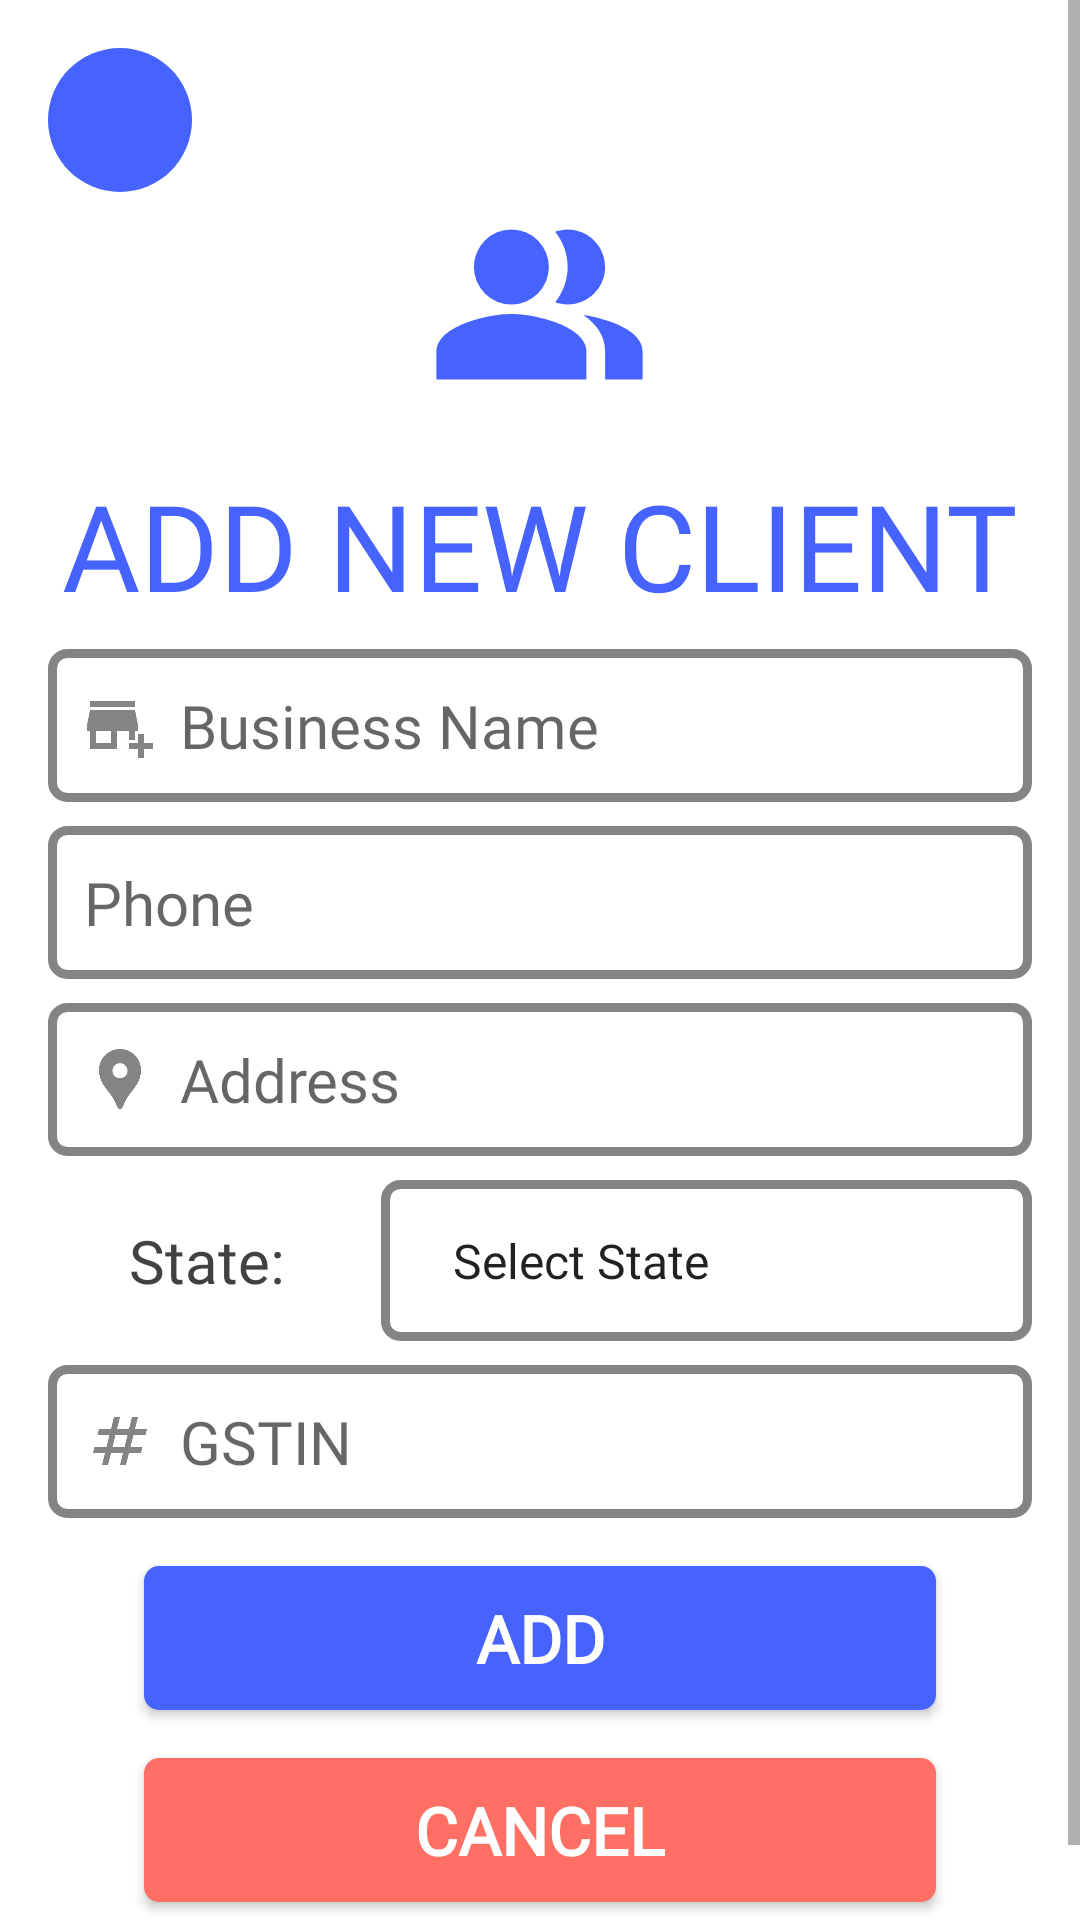

The Android layout XML behind this screen, and the referenced resources:
<!-- AndroidManifest.xml: application theme Theme.BusinessPlus -->
<!-- res/layout/activity_add_client.xml -->
<?xml version="1.0" encoding="utf-8"?>
<ScrollView xmlns:android="http://schemas.android.com/apk/res/android"
    xmlns:app="http://schemas.android.com/apk/res-auto"
    xmlns:tools="http://schemas.android.com/tools"
    android:layout_width="match_parent"
    android:layout_height="match_parent"
    tools:context=".MainActivity"
    android:background="@color/main_bg"
    >
    <LinearLayout
        android:layout_width="match_parent"
        android:layout_height="match_parent"
        android:gravity="center"
        android:padding="16dp"
        android:orientation="vertical"
        android:background="@color/main_bg">
        <ImageButton
            android:id="@+id/ib_client_back"
            android:layout_width="48dp"
            android:layout_height="48dp"
            android:background="@drawable/fab_bg"
            app:backgroundTint="@color/main_color"
            android:src="@drawable/ic_arrow_back"
            android:layout_gravity="left"/>
        <ImageView
            android:layout_width="75dp"
            android:layout_height="75dp"
            android:src="@drawable/ic_client_focused"
            android:layout_marginBottom="16dp"
            />

        <TextView
            android:id="@+id/tv_add_client_title"
            android:layout_width="match_parent"
            android:layout_height="wrap_content"
            android:textAlignment="center"
            android:text="ADD NEW CLIENT"
            android:fontFamily="@font/khand_bold"
            android:textSize="40sp"
            android:textColor="@color/main_color"
            android:layout_marginBottom="8dp"/>

        <EditText
            android:id="@+id/et_client_business_name"
            style="@style/et_focus_unfocus"
            android:hint="Business Name"
            android:drawableLeft="@drawable/business_bg"
            android:drawablePadding="8dp"
            android:inputType="textCapWords"
            android:layout_marginBottom="8dp"/>
        <EditText
            android:id="@+id/et_client_business_phone"
            style="@style/et_focus_unfocus"
            android:hint="Phone"
            android:drawableLeft="@drawable/phone_bg"
            android:drawablePadding="8dp"
            android:inputType="number|phone"
            android:layout_marginBottom="8dp"/>
        <EditText
            android:id="@+id/et_client_business_address"
            style="@style/et_focus_unfocus"
            android:hint="Address"
            android:drawableLeft="@drawable/location_bg"
            android:drawablePadding="8dp"
            android:inputType="textCapSentences"
            android:layout_marginBottom="8dp"/>
        <LinearLayout
            android:layout_width="match_parent"
            android:layout_height="wrap_content"
            android:weightSum="5"
            android:orientation="horizontal"
            android:layout_marginBottom="8dp"
            >
            <TextView
                android:layout_width="wrap_content"
                android:layout_height="wrap_content"
                android:textAlignment="center"
                android:text="State: "
                android:fontFamily="@font/khand_bold"
                android:textSize="20sp"
                android:textColor="@color/main_bg_opposite"
                android:layout_weight="1"
                android:layout_gravity="center"/>

            <Spinner
                android:id="@+id/sp_client_business_state"
                android:layout_width="0dp"
                android:layout_height="wrap_content"
                android:background="@drawable/spinner_bg"
                android:hint="State"
                android:layout_weight="4"
                android:padding="16dp"
                android:entries="@array/states"/>

        </LinearLayout>
        <EditText
            android:id="@+id/et_client_business_gst"
            style="@style/et_focus_unfocus"
            android:hint="GSTIN"
            android:drawableLeft="@drawable/number_bg"
            android:drawablePadding="8dp"
            android:inputType="textCapCharacters"
            android:layout_marginBottom="16dp"/>

        <Button
            android:id="@+id/btn_add_client"
            android:layout_width="match_parent"
            android:layout_height="wrap_content"
            android:layout_marginHorizontal="32dp"
            android:background="@drawable/btn_bg"
            android:fontFamily="@font/khand_bold"
            android:text="ADD"
            android:textColor="@color/text_color"
            android:textSize="22sp"
            android:textStyle="bold"
            android:layout_marginBottom="16dp"/>
        <Button
            android:id="@+id/btn_add_client_cancel"
            android:layout_width="match_parent"
            android:layout_height="wrap_content"
            android:layout_marginHorizontal="32dp"
            android:background="@drawable/btn_bg"
            android:backgroundTint="@color/red"
            android:fontFamily="@font/khand_bold"
            android:text="CANCEL"
            android:textColor="@color/text_color"
            android:textSize="22sp"
            android:textStyle="bold"
            android:layout_marginBottom="16dp"
            />
    </LinearLayout>
</ScrollView>
<!-- resources referenced by this layout -->
<resources>
  <color name="main_bg">#FFFFFF</color>
  <color name="main_bg_opposite">#414141</color>
  <color name="main_color">#4763FF</color>
  <color name="red">#FF6F64</color>
  <color name="text_color">#FFFFFF</color>
  <!-- drawable btn_bg (drawable) -->
  <?xml version="1.0" encoding="utf-8"?>
  <ripple xmlns:android="http://schemas.android.com/apk/res/android" android:color="@color/white">
  
  <item android:id="@+id/btn_ripple">
      <shape
          android:shape="rectangle">
  
          <corners
              android:radius="5dp"/>
          <solid
              android:color="@color/main_color"/>
  
      </shape>
  </item>
  
  </ripple>
  <!-- drawable business_bg (drawable) -->
  <?xml version="1.0" encoding="utf-8"?>
  <selector xmlns:android="http://schemas.android.com/apk/res/android">
  
      <item
          android:state_focused="true" android:drawable="@drawable/ic_business_focused"/>
      <item
          android:state_focused="false" android:drawable="@drawable/ic_business_unfocused"/>
  
  </selector>
  <!-- drawable fab_bg (drawable) -->
  <?xml version="1.0" encoding="utf-8"?>
  <ripple xmlns:android="http://schemas.android.com/apk/res/android" android:color="@color/main_bg_opposite">
  
  <item android:id="@+id/btn_ripple">
      <shape
          android:shape="rectangle">
  
          <corners
              android:radius="300dp"/>
  
      </shape>
  </item>
  
  </ripple>
  <!-- drawable location_bg (drawable) -->
  <?xml version="1.0" encoding="utf-8"?>
  <selector xmlns:android="http://schemas.android.com/apk/res/android">
  
      <item
          android:state_focused="true" android:drawable="@drawable/ic_location_focused"/>
      <item
          android:state_focused="false" android:drawable="@drawable/ic_location_unfocused"/>
  
  </selector>
  <!-- drawable number_bg (drawable) -->
  <?xml version="1.0" encoding="utf-8"?>
  <selector xmlns:android="http://schemas.android.com/apk/res/android">
  
      <item
          android:state_focused="true" android:drawable="@drawable/ic_number_focused"/>
      <item
          android:state_focused="false" android:drawable="@drawable/ic_number_unfocused"/>
  
  </selector>
  <!-- drawable phone_bg (drawable) -->
  <?xml version="1.0" encoding="utf-8"?>
  <selector xmlns:android="http://schemas.android.com/apk/res/android">
  
      <item
          android:state_focused="true" android:drawable="@drawable/ic_phone_focused"/>
      <item
          android:state_focused="false" android:drawable="@drawable/ic_phone_unfocused"/>
  
  </selector>
  <style name="Theme.BusinessPlus" parent="Base.Theme.BusinessPlus" />
  <color name="white">#FFFFFFFF</color>
  <color name="gray">#848484</color>
  <!-- drawable et_bg (drawable) -->
  <?xml version="1.0" encoding="utf-8"?>
  <selector xmlns:android="http://schemas.android.com/apk/res/android">
  
      <item
          android:state_focused="true" android:drawable="@drawable/et_bg_focused"/>
      <item
          android:state_focused="false" android:drawable="@drawable/et_bg_unfocused"/>
  
  </selector>
  <style name="Base.Theme.BusinessPlus" parent="Theme.AppCompat.DayNight.NoActionBar">
          
          
          <item name="fontFamily">@font/khand_semi_bold</item>
          <item name="android:windowLightStatusBar">true</item>
          <item name="android:statusBarColor">@color/main_bg</item>
          <item name="android:navigationBarColor">@color/nav_bar_color</item>
  
      </style>
  <!-- drawable et_bg_focused (drawable) -->
  <?xml version="1.0" encoding="utf-8"?>
  <shape xmlns:android="http://schemas.android.com/apk/res/android" android:shape="rectangle">
      <stroke
          android:width="3dp"
          android:color="@color/main_color"
          />
      <corners
          android:radius="5dp"/>
  </shape>
  <!-- drawable et_bg_unfocused (drawable) -->
  <?xml version="1.0" encoding="utf-8"?>
  <shape xmlns:android="http://schemas.android.com/apk/res/android" android:shape="rectangle">
  
      <stroke
          android:width="3dp"
          android:color="@color/gray"
          />
      <corners
          android:radius="5dp"/>
  
  </shape>
  <color name="nav_bar_color">#F1F1F1</color>
</resources>
